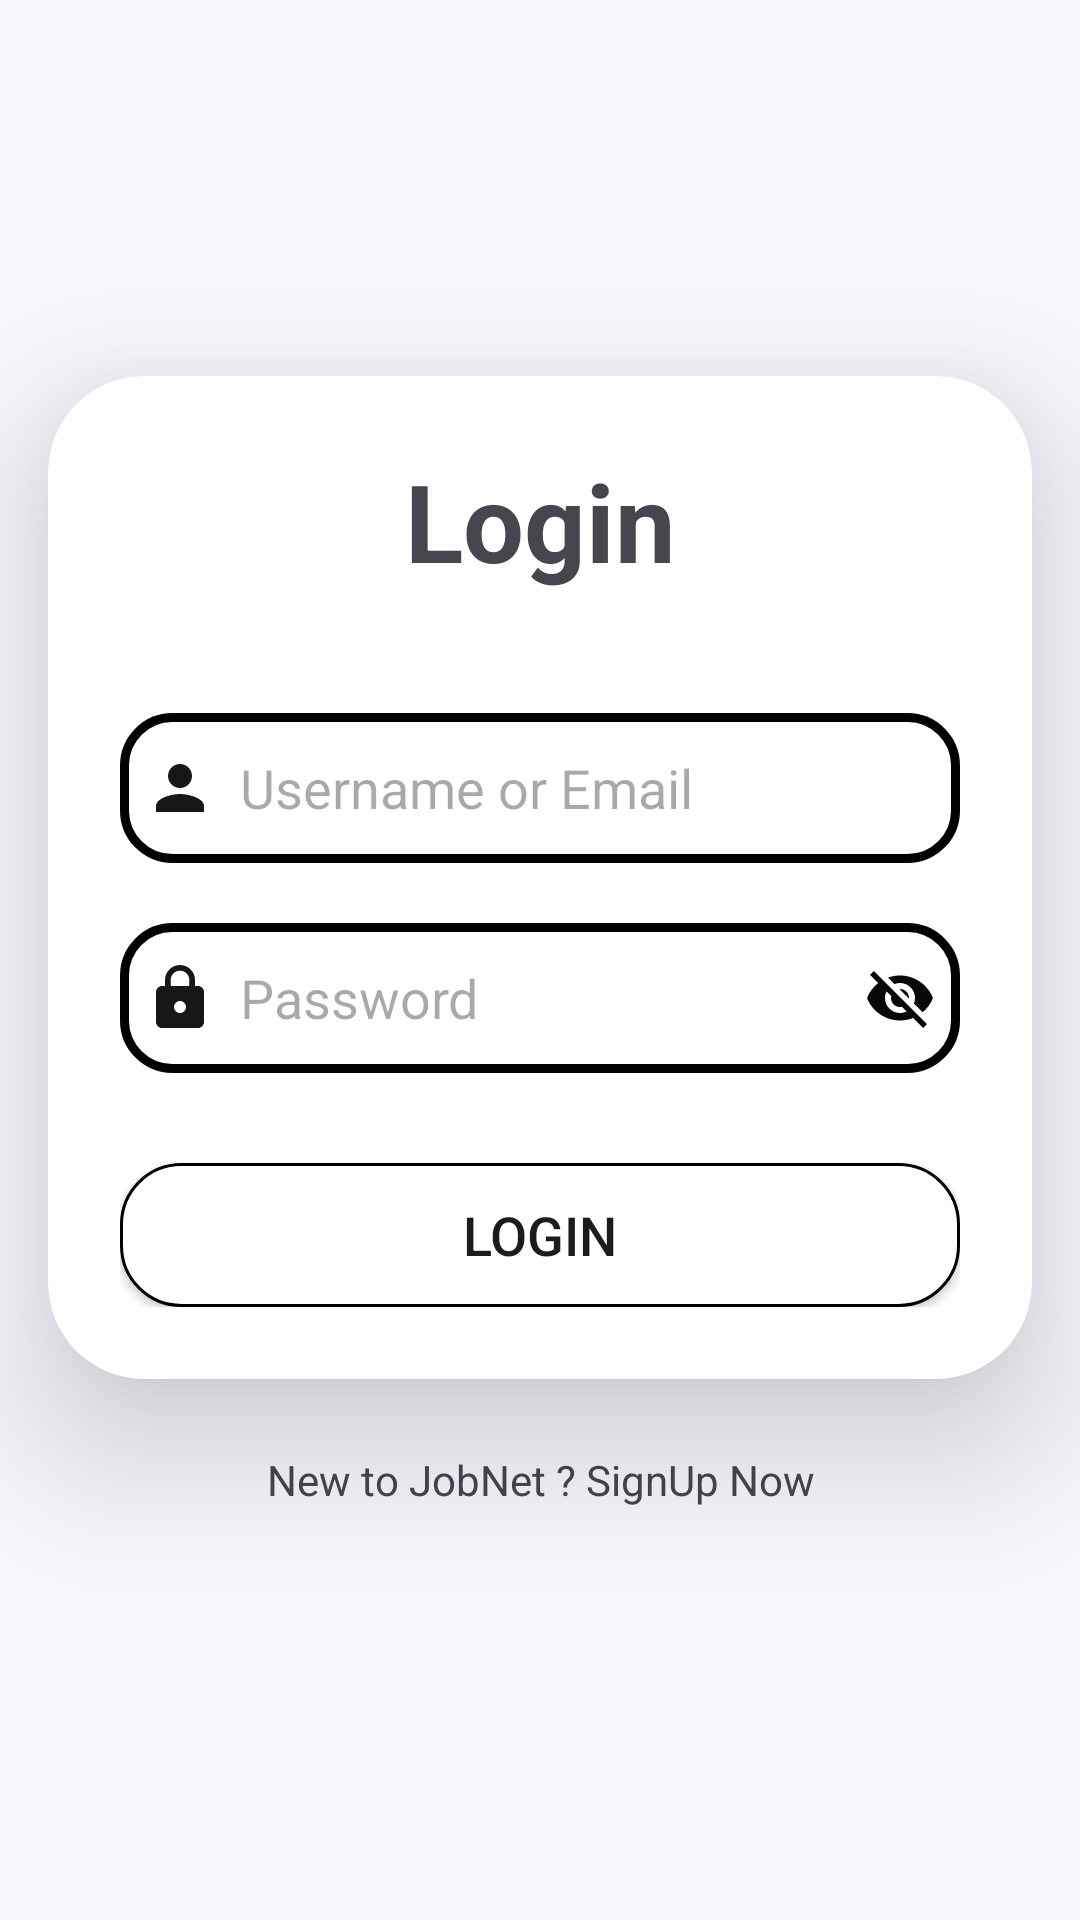

Layout XML and referenced resources for this Android screen:
<!-- AndroidManifest.xml: application theme Theme.JobNet -->
<!-- res/layout/activity_login.xml -->
<?xml version="1.0" encoding="utf-8"?>
<LinearLayout xmlns:android="http://schemas.android.com/apk/res/android"
    xmlns:app="http://schemas.android.com/apk/res-auto"
    xmlns:tools="http://schemas.android.com/tools"
    android:id="@+id/main"
    android:layout_width="match_parent"
    android:layout_height="match_parent"
    android:gravity="center"
    android:orientation="vertical"
    tools:context=".Activities.LoginActivity">

    <androidx.cardview.widget.CardView
        android:layout_width="match_parent"
        android:layout_height="wrap_content"
        app:layout_constraintBottom_toBottomOf="parent"
        app:layout_constraintEnd_toEndOf="parent"
        app:layout_constraintHorizontal_bias="0.5"
        app:layout_constraintStart_toStartOf="parent"
        app:layout_constraintTop_toTopOf="parent"
        app:cardBackgroundColor="@color/white"
        app:cardCornerRadius="32dp"
        app:cardElevation="32dp"
        android:layout_marginTop="16dp"
        android:layout_marginStart="16dp"
        android:layout_marginEnd="16dp"
        android:layout_marginBottom="16dp"
        app:layout_constraintVertical_bias="0.5">

        <LinearLayout
            android:layout_width="match_parent"
            android:layout_height="wrap_content"
            android:orientation="vertical"
            android:layout_gravity="center_horizontal"
            android:padding="24dp">
            <TextView
                android:layout_width="match_parent"
                android:layout_height="wrap_content"
                android:text="Login"
                android:id="@+id/loginText"
                android:textSize="36sp"
                android:textAlignment="center"
                android:textStyle="bold"
                android:textColor="@color/colorActionBarBackground"/>
            <TextView
                android:layout_width="match_parent"
                android:layout_height="wrap_content"
                android:text="invalid username or password"
                android:id="@+id/invalid_credentials"
                android:textSize="16sp"
                android:textAlignment="center"
                android:visibility="gone"
                android:textStyle="bold"
                android:textColor="@color/red"/>
            <EditText
                android:layout_width="match_parent"
                android:layout_height="50dp"
                android:id="@+id/username_or_email"
                android:background="@drawable/login_input_bg"
                android:drawableStart="@drawable/person_img"
                android:drawablePadding="8dp"
                android:hint="Username or Email"
                android:padding="8dp"
                android:textColor="@color/black"
                android:textColorHighlight="@color/cardview_dark_background"
                android:layout_marginTop="40dp"/>
            <EditText
                android:layout_width="match_parent"
                android:layout_height="50dp"
                android:id="@+id/password"
                android:background="@drawable/login_input_bg"
                android:drawablePadding="8dp"
                android:drawableStart="@drawable/baseline_lock_24"
                android:hint="Password"
                android:padding="8dp"
                android:layout_marginTop="20sp"
                android:inputType="textPassword"
                android:textColor="@color/black"
                android:drawableEnd="@drawable/icon_close_eye"
                android:textColorHighlight="@color/cardview_dark_background"
                android:layout_alignParentStart="true"/>

            <Button
                android:layout_width="match_parent"
                android:layout_height="wrap_content"
                android:id="@+id/loginButton"
                android:text="Login"
                android:textSize="18sp"
                android:layout_marginTop="30dp"
                android:background="@drawable/rounded_button"
                android:backgroundTint="@color/colorActionBarBackground"
                />
        </LinearLayout>
    </androidx.cardview.widget.CardView>

    <TextView
        android:layout_width="wrap_content"
        android:layout_height="wrap_content"
        android:padding="8dp"
        android:text="New to JobNet ? SignUp Now"
        android:textSize="14sp"
        android:textAlignment="center"
        android:id="@+id/signupText"
        android:textColor="@color/colorActionBarBackground"
        android:layout_marginBottom="20dp"/>

</LinearLayout>
<!-- resources referenced by this layout -->
<resources>
  <color name="white">#ffffff</color>
  <!-- drawable baseline_lock_24 (drawable) -->
  <vector xmlns:android="http://schemas.android.com/apk/res/android" android:height="24dp" android:tint="#181616" android:viewportHeight="24" android:viewportWidth="24" android:width="24dp">
        
      <path android:fillColor="@android:color/white" android:pathData="M18,8h-1L17,6c0,-2.76 -2.24,-5 -5,-5S7,3.24 7,6v2L6,8c-1.1,0 -2,0.9 -2,2v10c0,1.1 0.9,2 2,2h12c1.1,0 2,-0.9 2,-2L20,10c0,-1.1 -0.9,-2 -2,-2zM12,17c-1.1,0 -2,-0.9 -2,-2s0.9,-2 2,-2 2,0.9 2,2 -0.9,2 -2,2zM15.1,8L8.9,8L8.9,6c0,-1.71 1.39,-3.1 3.1,-3.1 1.71,0 3.1,1.39 3.1,3.1v2z"/>
      
  </vector>
  <!-- drawable icon_close_eye (drawable) -->
  <vector xmlns:android="http://schemas.android.com/apk/res/android" android:height="24dp" android:tint="#070707" android:viewportHeight="24" android:viewportWidth="24" android:width="24dp">
        
      <path android:fillColor="@android:color/white" android:pathData="M12,7c2.76,0 5,2.24 5,5 0,0.65 -0.13,1.26 -0.36,1.83l2.92,2.92c1.51,-1.26 2.7,-2.89 3.43,-4.75 -1.73,-4.39 -6,-7.5 -11,-7.5 -1.4,0 -2.74,0.25 -3.98,0.7l2.16,2.16C10.74,7.13 11.35,7 12,7zM2,4.27l2.28,2.28 0.46,0.46C3.08,8.3 1.78,10.02 1,12c1.73,4.39 6,7.5 11,7.5 1.55,0 3.03,-0.3 4.38,-0.84l0.42,0.42L19.73,22 21,20.73 3.27,3 2,4.27zM7.53,9.8l1.55,1.55c-0.05,0.21 -0.08,0.43 -0.08,0.65 0,1.66 1.34,3 3,3 0.22,0 0.44,-0.03 0.65,-0.08l1.55,1.55c-0.67,0.33 -1.41,0.53 -2.2,0.53 -2.76,0 -5,-2.24 -5,-5 0,-0.79 0.2,-1.53 0.53,-2.2zM11.84,9.02l3.15,3.15 0.02,-0.16c0,-1.66 -1.34,-3 -3,-3l-0.17,0.01z"/>
      
  </vector>
  <!-- drawable login_input_bg (drawable) -->
  <?xml version="1.0" encoding="utf-8"?>
  <shape xmlns:android="http://schemas.android.com/apk/res/android"
      android:shape="rectangle">
  
      <stroke
          android:width="3dp"
          android:color="@color/colorActionBarBackground"/>
      <corners
          android:radius="16dp"/>
  </shape>
  <!-- drawable person_img (drawable) -->
  <vector xmlns:android="http://schemas.android.com/apk/res/android" android:height="24dp" android:tint="#181616" android:viewportHeight="24" android:viewportWidth="24" android:width="24dp">
        
      <path android:fillColor="@android:color/white" android:pathData="M12,12c2.21,0 4,-1.79 4,-4s-1.79,-4 -4,-4 -4,1.79 -4,4 1.79,4 4,4zM12,14c-2.67,0 -8,1.34 -8,4v2h16v-2c0,-2.66 -5.33,-4 -8,-4z"/>
      
  </vector>
  <!-- drawable rounded_button (drawable) -->
  <?xml version="1.0" encoding="utf-8"?>
  <shape xmlns:android="http://schemas.android.com/apk/res/android">
      <solid android:color="@color/white" />
      <corners android:radius="20dp" />
      <size android:height="12sp" android:width="36dp"/>
      <stroke android:width="1dp" android:color="@color/colorActionBarBackground"/>
  </shape>
  <color name="primary">#4F46E5</color>
  <color name="primary_dark">#3730A3</color>
  <color name="text_on_primary">#FFFFFF</color>
  <color name="accent">#7C3AED</color>
  <color name="teal">#0EA5E9</color>
  <color name="bg_surface">#FFFFFF</color>
  <color name="text_primary">#0F0E2A</color>
  <color name="bg_app">#F8F9FF</color>
  <color name="transparent">#00000000</color>
  <color name="bg_bottom_nav">#FFFFFF</color>
  <style name="ShapeAppearance.JobNet.Medium" parent="">
          <item name="cornerSize">16dp</item>
      </style>
  <style name="ShapeAppearance.JobNet.Large" parent="">
          <item name="cornerSize">24dp</item>
      </style>
  <style name="Widget.JobNet.BottomNavigationView" parent="Widget.Material3.BottomNavigationView">
          <item name="android:background">@color/bg_bottom_nav</item>
          <item name="itemTextColor">@color/selector_bottom_nav_text</item>
          <item name="itemIconTint">@color/selector_bottom_nav_text</item>
          <item name="itemPaddingTop">8dp</item>
          <item name="itemPaddingBottom">8dp</item>
          <item name="labelVisibilityMode">labeled</item>
      </style>
  <!-- not gathered from this repository: default colours our renderer supplied (Android Studio template values) -->
  <color name="black">#FF000000</color>
</resources>
